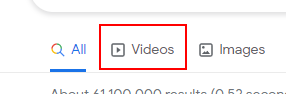
Task: Retrieving data from an application using all the output methods to facilitate a comparison.
Workflow: DataSequence

Step 1: click on the link

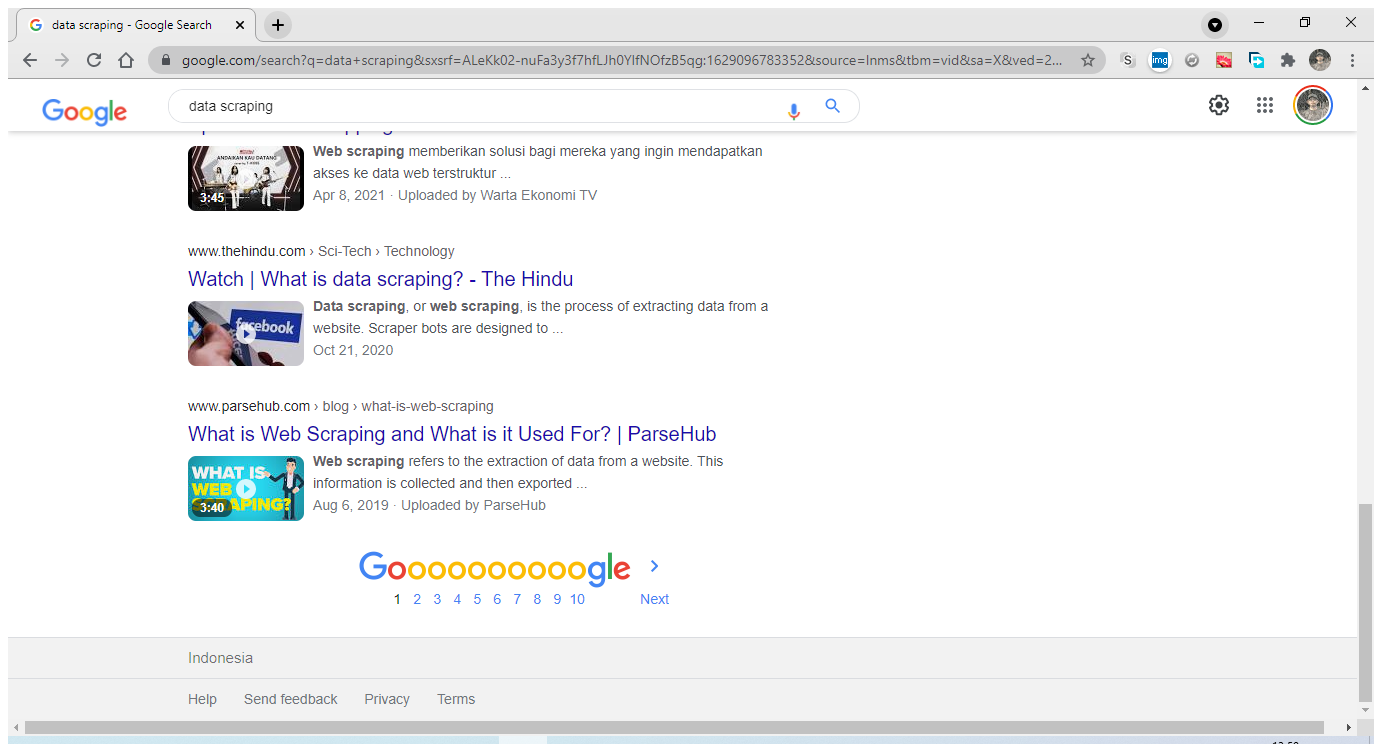
Step 2: Attach Browser 'Datascrap Page' in window 'data scraping - Google Search' (chrome.exe)

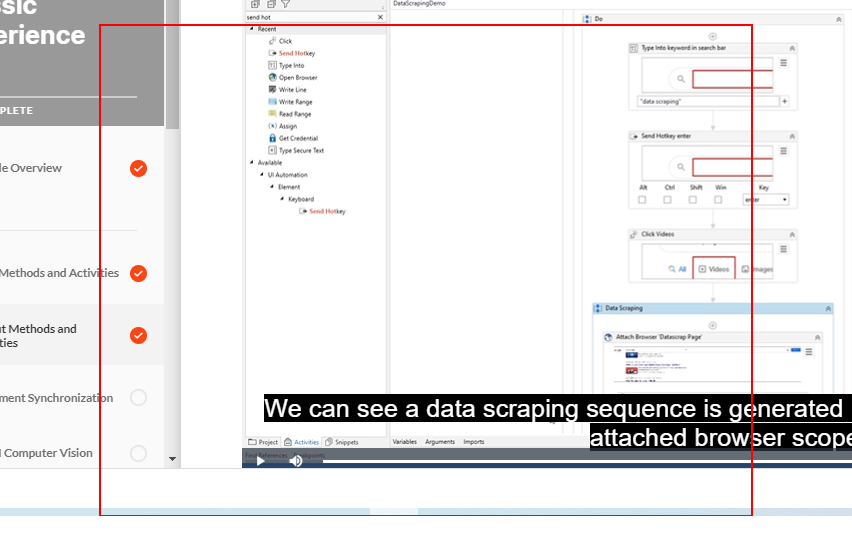
Step 3: get-text from the element 'rso'